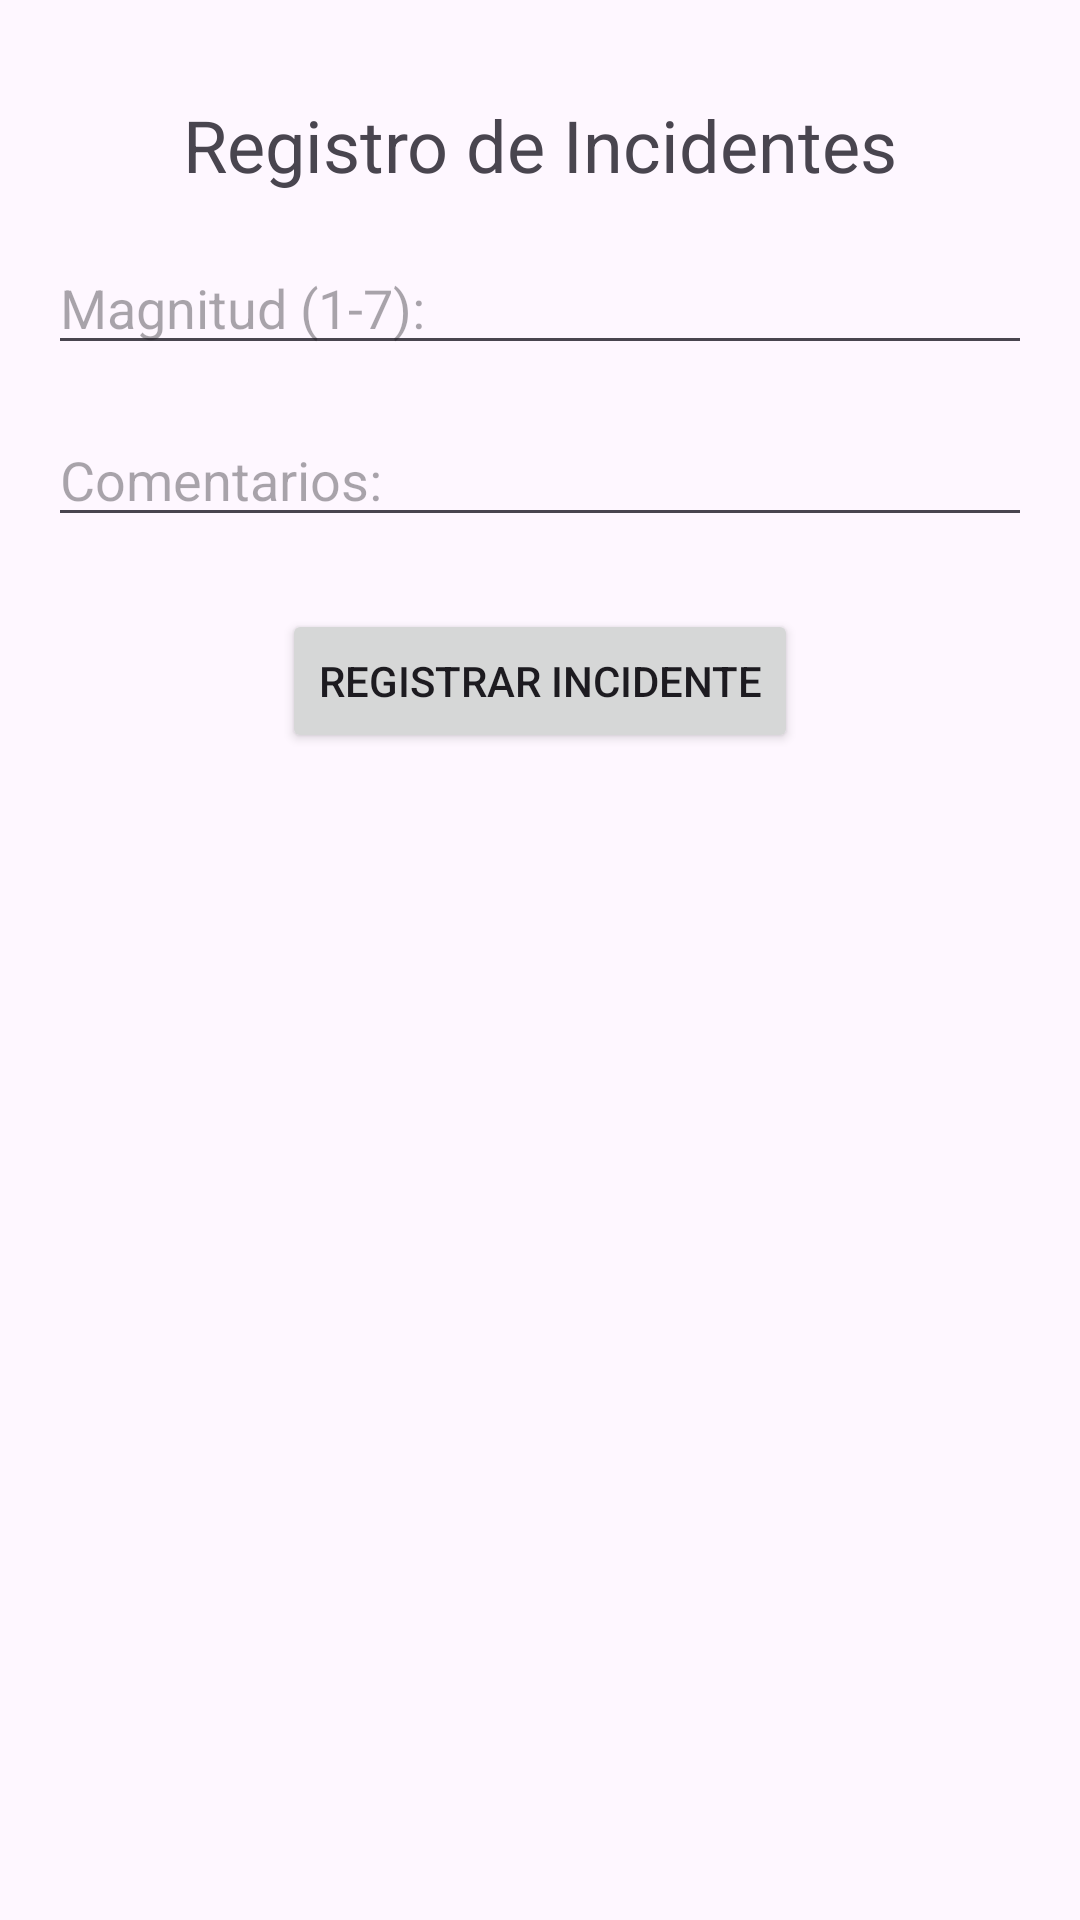

Android layout source for this screen:
<!-- AndroidManifest.xml: application theme Theme.LM_Seguridad -->
<!-- res/layout/registro_incidentes_activity.xml -->
<?xml version="1.0" encoding="utf-8"?>
<androidx.constraintlayout.widget.ConstraintLayout
    xmlns:android="http://schemas.android.com/apk/res/android"
    xmlns:app="http://schemas.android.com/apk/res-auto"
    xmlns:tools="http://schemas.android.com/tools"
    android:layout_width="match_parent"
    android:layout_height="match_parent"
    android:padding="16dp"
    tools:context=".RegistroIncidentesActivity">

    <TextView
        android:id="@+id/tvTitulo"
        android:layout_width="wrap_content"
        android:layout_height="wrap_content"
        android:text="@string/registro_incidentes"
        android:textSize="24sp"
        app:layout_constraintTop_toTopOf="parent"
        app:layout_constraintStart_toStartOf="parent"
        app:layout_constraintEnd_toEndOf="parent"
        android:layout_marginTop="16dp" />

    <EditText
        android:id="@+id/etMagnitud"
        android:layout_width="0dp"
        android:layout_height="wrap_content"
        android:hint="@string/etiqueta_magnitud"
        app:layout_constraintTop_toBottomOf="@+id/tvTitulo"
        app:layout_constraintStart_toStartOf="parent"
        app:layout_constraintEnd_toEndOf="parent"
        android:layout_marginTop="16dp" />

    <EditText
        android:id="@+id/etComentarios"
        android:layout_width="0dp"
        android:layout_height="wrap_content"
        android:hint="@string/etiqueta_comentarios"
        app:layout_constraintTop_toBottomOf="@+id/etMagnitud"
        app:layout_constraintStart_toStartOf="parent"
        app:layout_constraintEnd_toEndOf="parent"
        android:layout_marginTop="16dp" />

    <Button
        android:id="@+id/btnRegistrar"
        android:layout_width="wrap_content"
        android:layout_height="wrap_content"
        android:text="@string/btn_registrar"
        app:layout_constraintTop_toBottomOf="@+id/etComentarios"
        app:layout_constraintStart_toStartOf="parent"
        app:layout_constraintEnd_toEndOf="parent"
        android:layout_marginTop="24dp"
        android:onClick="registrarIncidente" />
</androidx.constraintlayout.widget.ConstraintLayout>
<!-- resources referenced by this layout -->
<resources>
  <string name="btn_registrar" translatable="false">Registrar Incidente</string>
  <string name="etiqueta_comentarios" translatable="false">Comentarios:</string>
  <string name="etiqueta_magnitud" translatable="false">Magnitud (1-7):</string>
  <string name="registro_incidentes" translatable="false">Registro de Incidentes</string>
  <style name="Theme.LM_Seguridad" parent="Base.Theme.LM_Seguridad" />
  <style name="Base.Theme.LM_Seguridad" parent="Theme.Material3.DayNight.NoActionBar">
          
          
      </style>
</resources>
